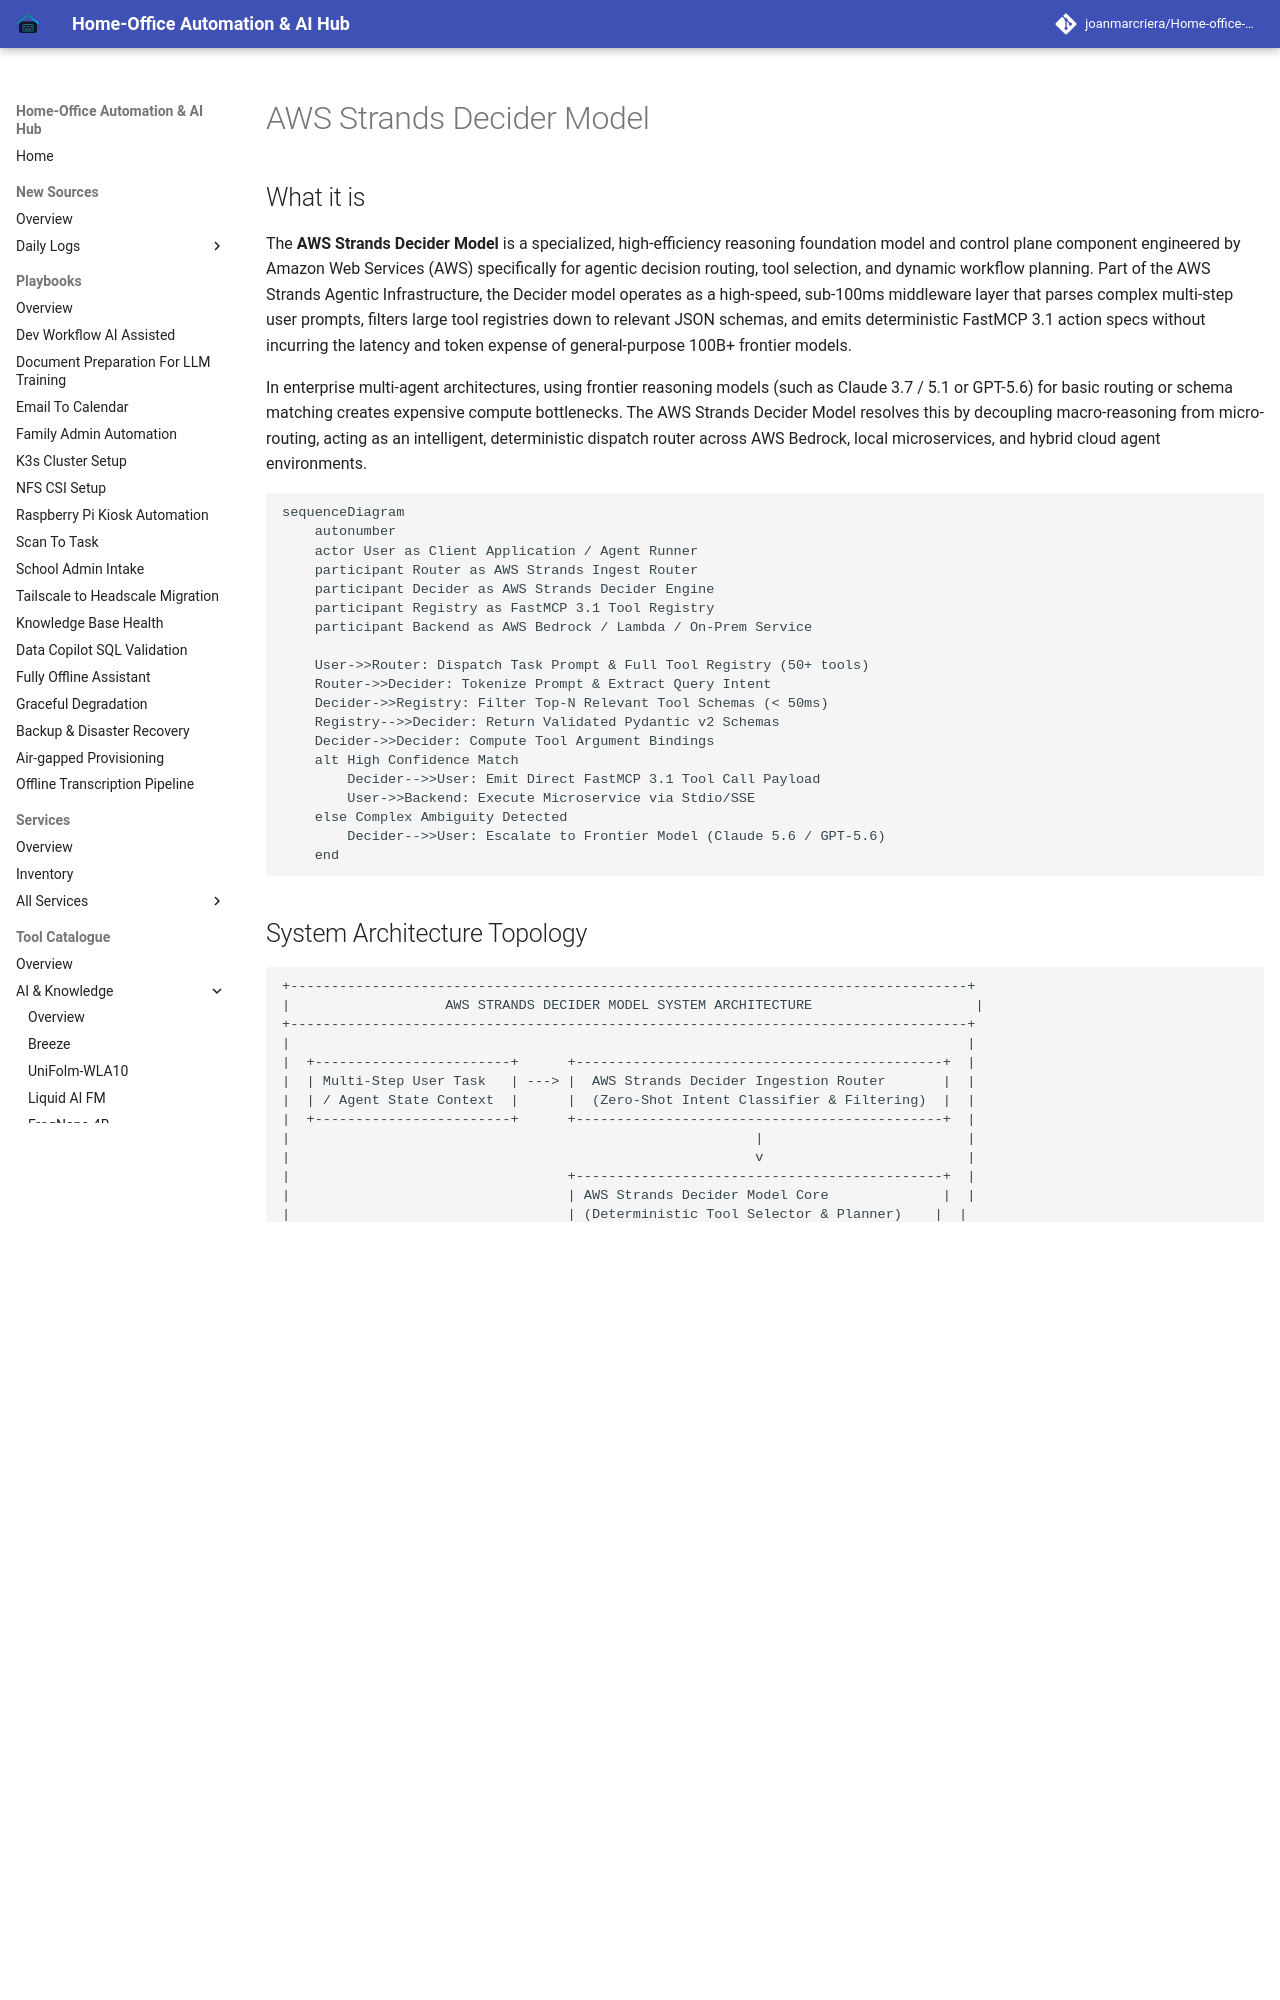

repository: joanmarcriera/Home-office-automations · page: tools/ai_knowledge/aws-strands-decider-model/index.html · generator: mkdocs

# AWS Strands Decider Model

## What it is
The **AWS Strands Decider Model** is a specialized, high-efficiency reasoning foundation model and control plane component engineered by Amazon Web Services (AWS) specifically for agentic decision routing, tool selection, and dynamic workflow planning. Part of the AWS Strands Agentic Infrastructure, the Decider model operates as a high-speed, sub-100ms middleware layer that parses complex multi-step user prompts, filters large tool registries down to relevant JSON schemas, and emits deterministic FastMCP 3.1 action specs without incurring the latency and token expense of general-purpose 100B+ frontier models.

In enterprise multi-agent architectures, using frontier reasoning models (such as Claude 3.7 / 5.1 or GPT-5.6) for basic routing or schema matching creates expensive compute bottlenecks. The AWS Strands Decider Model resolves this by decoupling macro-reasoning from micro-routing, acting as an intelligent, deterministic dispatch router across AWS Bedrock, local microservices, and hybrid cloud agent environments.

```mermaid
sequenceDiagram
    autonumber
    actor User as Client Application / Agent Runner
    participant Router as AWS Strands Ingest Router
    participant Decider as AWS Strands Decider Engine
    participant Registry as FastMCP 3.1 Tool Registry
    participant Backend as AWS Bedrock / Lambda / On-Prem Service

    User->>Router: Dispatch Task Prompt & Full Tool Registry (50+ tools)
    Router->>Decider: Tokenize Prompt & Extract Query Intent
    Decider->>Registry: Filter Top-N Relevant Tool Schemas (< 50ms)
    Registry-->>Decider: Return Validated Pydantic v2 Schemas
    Decider->>Decider: Compute Tool Argument Bindings
    alt High Confidence Match
        Decider-->>User: Emit Direct FastMCP 3.1 Tool Call Payload
        User->>Backend: Execute Microservice via Stdio/SSE
    else Complex Ambiguity Detected
        Decider-->>User: Escalate to Frontier Model (Claude 5.6 / GPT-5.6)
    end
```
